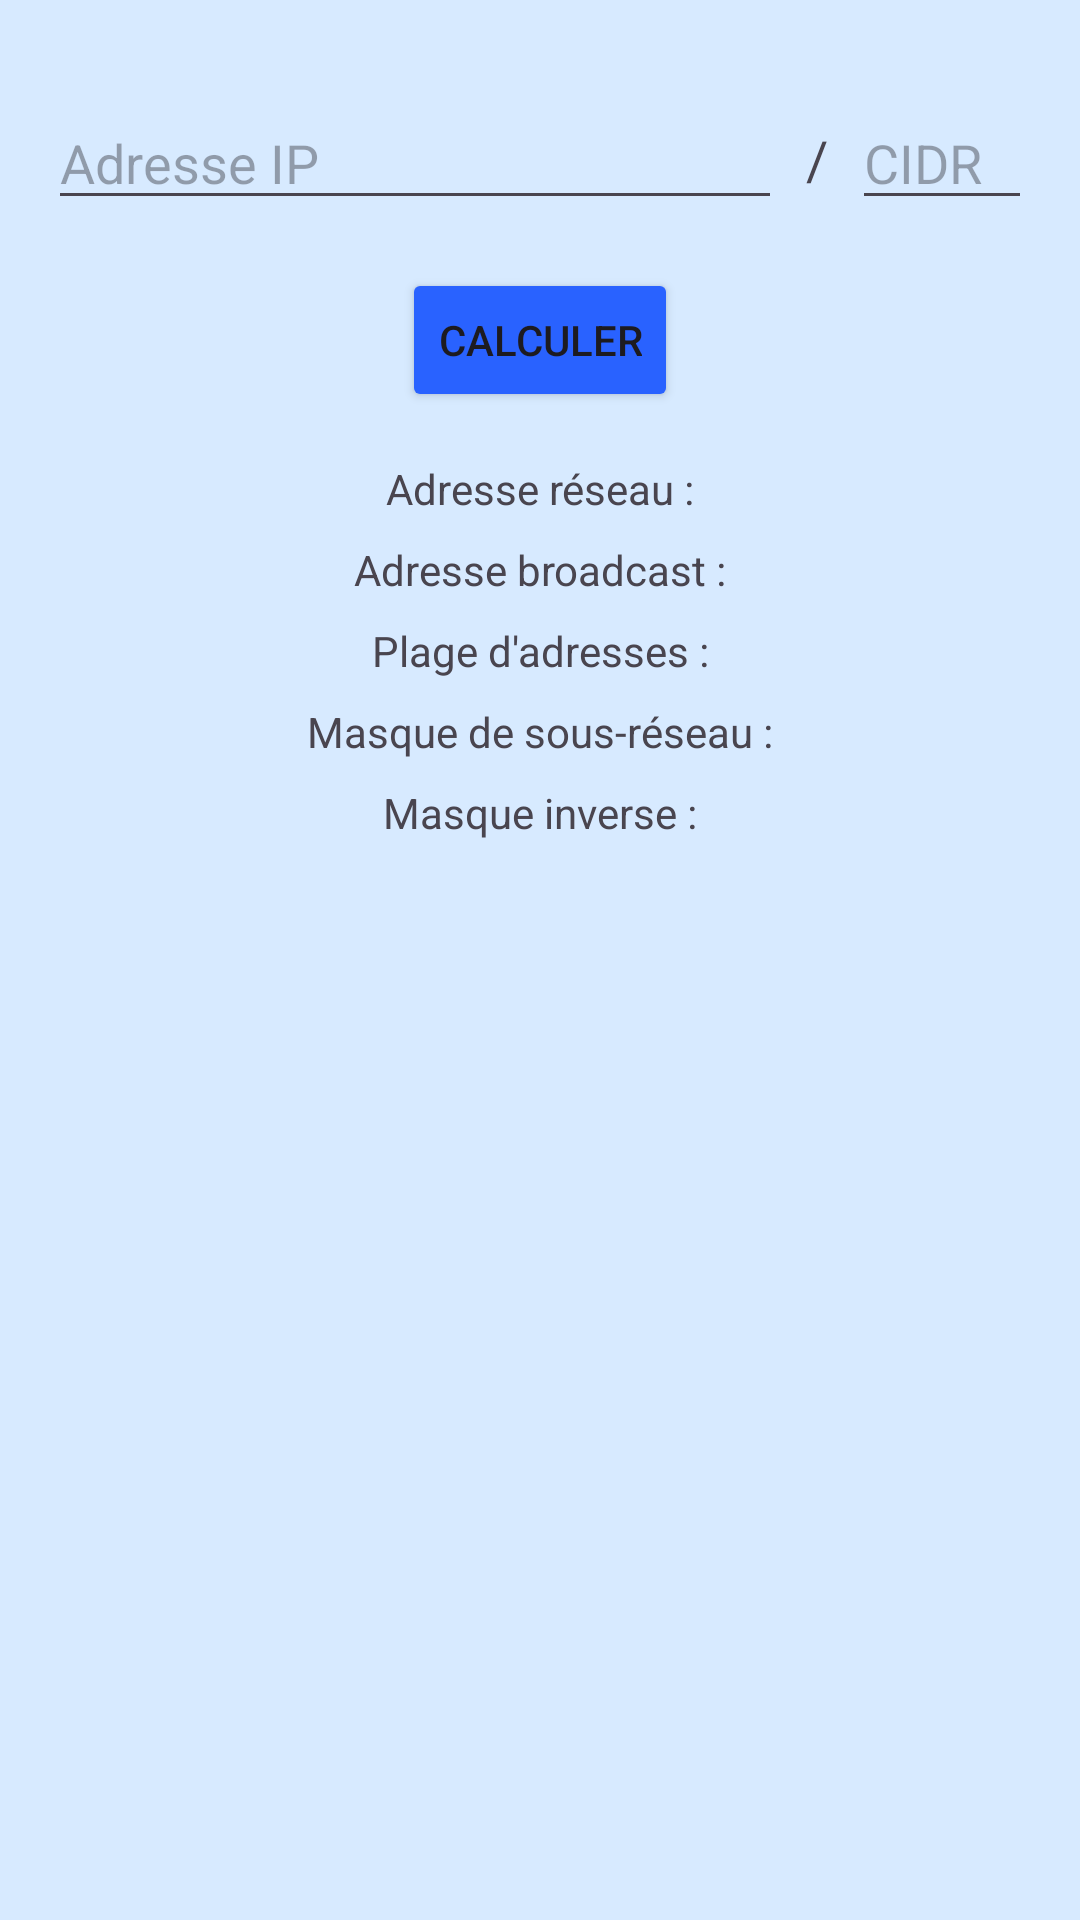

Write the Android layout XML for this screen, with the resource values it uses.
<!-- AndroidManifest.xml: application theme Theme.NeTools -->
<!-- res/layout/activity_ip_calculator.xml -->
<?xml version="1.0" encoding="utf-8"?>
<androidx.constraintlayout.widget.ConstraintLayout xmlns:android="http://schemas.android.com/apk/res/android"
    xmlns:app="http://schemas.android.com/apk/res-auto"
    xmlns:tools="http://schemas.android.com/tools"
    android:layout_width="match_parent"
    android:layout_height="match_parent"
    android:background="#00FFFFFF"
    android:backgroundTint="#2E29ADFF"
    android:backgroundTintMode="add"
    tools:context=".IpCalculatorActivity">

    <EditText
        android:id="@+id/ipAddressInput"
        android:layout_width="0dp"
        android:layout_height="wrap_content"
        android:layout_marginStart="16dp"
        android:layout_marginTop="32dp"
        android:layout_marginEnd="8dp"
        android:hint="@string/ip_hint"
        android:inputType="text"
        app:layout_constraintEnd_toStartOf="@+id/slashText"
        app:layout_constraintStart_toStartOf="parent"
        app:layout_constraintTop_toTopOf="parent" />

    <TextView
        android:id="@+id/slashText"
        android:layout_width="wrap_content"
        android:layout_height="wrap_content"
        android:layout_marginEnd="8dp"
        android:text="/"
        android:textSize="18sp"
        app:layout_constraintBottom_toBottomOf="@id/ipAddressInput"
        app:layout_constraintEnd_toStartOf="@+id/cidrInput"
        app:layout_constraintTop_toTopOf="@id/ipAddressInput" />

    <EditText
        android:id="@+id/cidrInput"
        android:layout_width="60dp"
        android:layout_height="wrap_content"
        android:layout_marginEnd="16dp"
        android:hint="@string/cidr_hint"
        android:inputType="number"
        app:layout_constraintBottom_toBottomOf="@id/ipAddressInput"
        app:layout_constraintEnd_toEndOf="parent"
        app:layout_constraintTop_toTopOf="@id/ipAddressInput" />

    <Button
        android:id="@+id/calculateButton"
        android:layout_width="wrap_content"
        android:layout_height="wrap_content"
        android:layout_marginTop="16dp"
        android:backgroundTint="#2962FF"
        android:text="@string/calculate"
        app:layout_constraintEnd_toEndOf="parent"
        app:layout_constraintStart_toStartOf="parent"
        app:layout_constraintTop_toBottomOf="@id/ipAddressInput" />

    <TextView
        android:id="@+id/networkAddressText"
        android:layout_width="wrap_content"
        android:layout_height="wrap_content"
        android:layout_marginTop="16dp"
        android:text="@string/network_address"
        app:layout_constraintEnd_toEndOf="parent"
        app:layout_constraintStart_toStartOf="parent"
        app:layout_constraintTop_toBottomOf="@id/calculateButton" />

    <TextView
        android:id="@+id/broadcastAddressText"
        android:layout_width="wrap_content"
        android:layout_height="wrap_content"
        android:layout_marginTop="8dp"
        android:text="@string/broadcast_address"
        app:layout_constraintEnd_toEndOf="parent"
        app:layout_constraintStart_toStartOf="parent"
        app:layout_constraintTop_toBottomOf="@id/networkAddressText" />

    <TextView
        android:id="@+id/hostRangeText"
        android:layout_width="wrap_content"
        android:layout_height="wrap_content"
        android:layout_marginTop="8dp"
        android:text="@string/host_range"
        app:layout_constraintEnd_toEndOf="parent"
        app:layout_constraintStart_toStartOf="parent"
        app:layout_constraintTop_toBottomOf="@id/broadcastAddressText" />

    <TextView
        android:id="@+id/subnetMaskText"
        android:layout_width="wrap_content"
        android:layout_height="wrap_content"
        android:layout_marginTop="8dp"
        android:text="@string/subnet_mask"
        app:layout_constraintEnd_toEndOf="parent"
        app:layout_constraintStart_toStartOf="parent"
        app:layout_constraintTop_toBottomOf="@id/hostRangeText" />

    <TextView
        android:id="@+id/wildcardMaskText"
        android:layout_width="wrap_content"
        android:layout_height="wrap_content"
        android:layout_marginTop="8dp"
        android:text="@string/wildcard_mask"
        app:layout_constraintEnd_toEndOf="parent"
        app:layout_constraintStart_toStartOf="parent"
        app:layout_constraintTop_toBottomOf="@id/subnetMaskText" />

</androidx.constraintlayout.widget.ConstraintLayout>
<!-- resources referenced by this layout -->
<resources>
  <string name="broadcast_address">Adresse broadcast :</string>
  <string name="calculate">Calculer</string>
  <string name="cidr_hint">CIDR</string>
  <string name="host_range">Plage d\'adresses :</string>
  <string name="ip_hint">Adresse IP</string>
  <string name="network_address">Adresse réseau :</string>
  <string name="subnet_mask">Masque de sous-réseau :</string>
  <string name="wildcard_mask">Masque inverse :</string>
  <style name="Theme.NeTools" parent="Base.Theme.NeTools" />
  <style name="Base.Theme.NeTools" parent="Theme.Material3.DayNight.NoActionBar">
          
          
      </style>
</resources>
